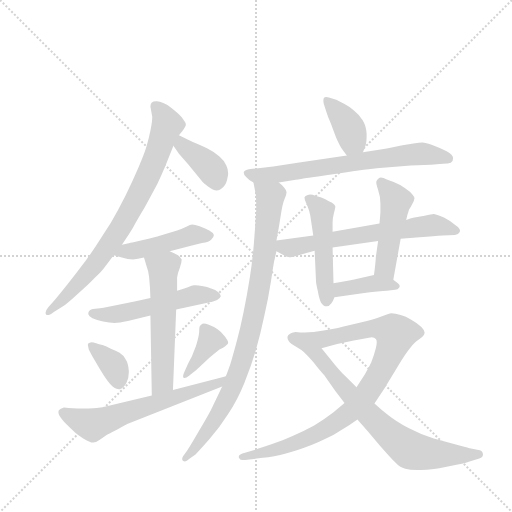
t = 0.00 s
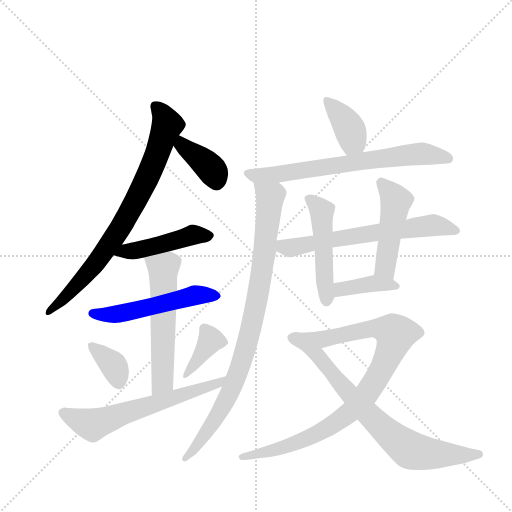
t = 2.44 s
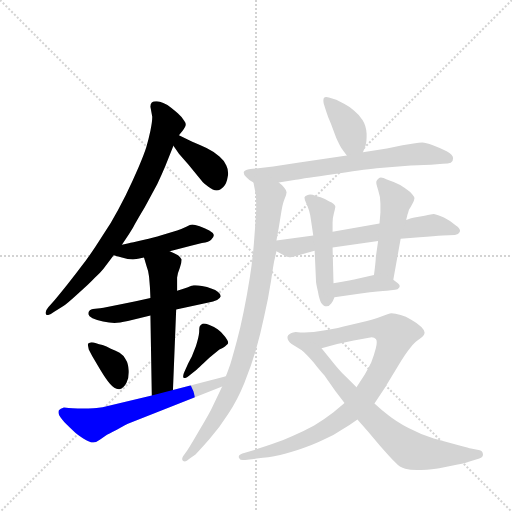
t = 4.88 s
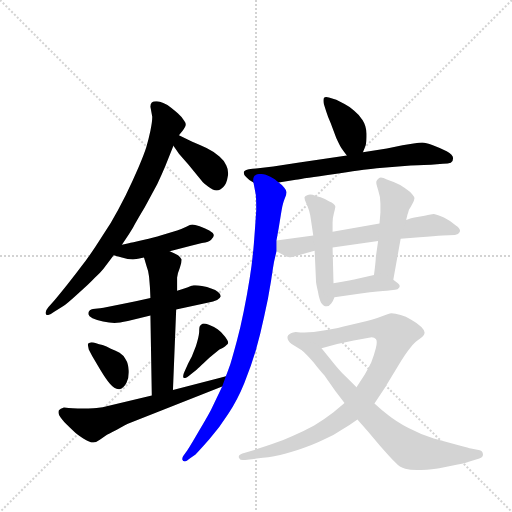
t = 7.32 s
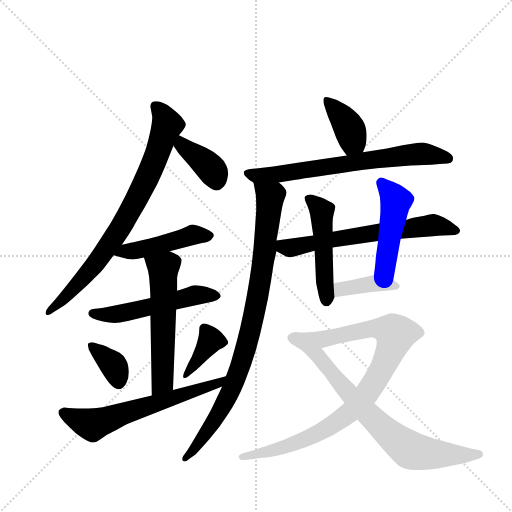
t = 9.76 s
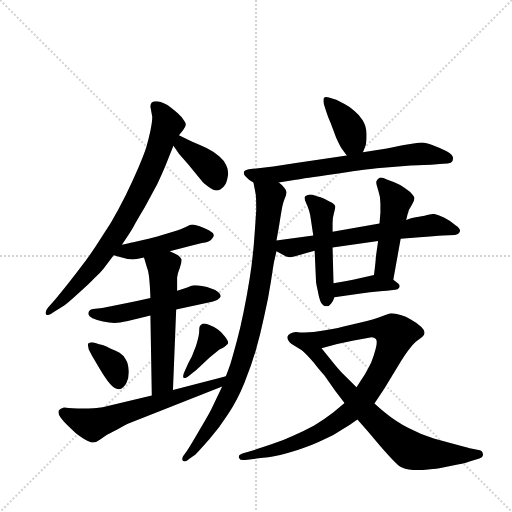
t = 12.21 s

The animated SVG that drew these frames (rendered in a browser with its animation timeline set to each time). Animation: 17 CSS @keyframes rules; one cycle of 12.21 s.

<svg version="1.1" viewBox="0 0 1024 1024" xmlns="http://www.w3.org/2000/svg">
  <g stroke="lightgray" stroke-dasharray="1,1" stroke-width="1" transform="scale(4, 4)">
    <line x1="0" y1="0" x2="256" y2="256"></line>
    <line x1="256" y1="0" x2="0" y2="256"></line>
    <line x1="128" y1="0" x2="128" y2="256"></line>
    <line x1="0" y1="128" x2="256" y2="128"></line>
  </g>
  <g transform="scale(0.92, -0.92) translate(60, -900)">
    <style type="text/css">
      
        @keyframes keyframes0 {
          from {
            stroke: blue;
            stroke-dashoffset: 795;
            stroke-width: 128;
          }
          72% {
            animation-timing-function: step-end;
            stroke: blue;
            stroke-dashoffset: 0;
            stroke-width: 128;
          }
          to {
            stroke: black;
            stroke-width: 1024;
          }
        }
        #make-me-a-hanzi-animation-0 {
          animation: keyframes0 0.89697265625s both;
          animation-delay: 0s;
          animation-timing-function: linear;
        }
      
        @keyframes keyframes1 {
          from {
            stroke: blue;
            stroke-dashoffset: 384;
            stroke-width: 128;
          }
          56% {
            animation-timing-function: step-end;
            stroke: blue;
            stroke-dashoffset: 0;
            stroke-width: 128;
          }
          to {
            stroke: black;
            stroke-width: 1024;
          }
        }
        #make-me-a-hanzi-animation-1 {
          animation: keyframes1 0.5625s both;
          animation-delay: 0.89697265625s;
          animation-timing-function: linear;
        }
      
        @keyframes keyframes2 {
          from {
            stroke: blue;
            stroke-dashoffset: 463;
            stroke-width: 128;
          }
          60% {
            animation-timing-function: step-end;
            stroke: blue;
            stroke-dashoffset: 0;
            stroke-width: 128;
          }
          to {
            stroke: black;
            stroke-width: 1024;
          }
        }
        #make-me-a-hanzi-animation-2 {
          animation: keyframes2 0.6267903645833334s both;
          animation-delay: 1.45947265625s;
          animation-timing-function: linear;
        }
      
        @keyframes keyframes3 {
          from {
            stroke: blue;
            stroke-dashoffset: 530;
            stroke-width: 128;
          }
          63% {
            animation-timing-function: step-end;
            stroke: blue;
            stroke-dashoffset: 0;
            stroke-width: 128;
          }
          to {
            stroke: black;
            stroke-width: 1024;
          }
        }
        #make-me-a-hanzi-animation-3 {
          animation: keyframes3 0.6813151041666666s both;
          animation-delay: 2.0862630208333335s;
          animation-timing-function: linear;
        }
      
        @keyframes keyframes4 {
          from {
            stroke: blue;
            stroke-dashoffset: 570;
            stroke-width: 128;
          }
          65% {
            animation-timing-function: step-end;
            stroke: blue;
            stroke-dashoffset: 0;
            stroke-width: 128;
          }
          to {
            stroke: black;
            stroke-width: 1024;
          }
        }
        #make-me-a-hanzi-animation-4 {
          animation: keyframes4 0.7138671875s both;
          animation-delay: 2.767578125s;
          animation-timing-function: linear;
        }
      
        @keyframes keyframes5 {
          from {
            stroke: blue;
            stroke-dashoffset: 361;
            stroke-width: 128;
          }
          54% {
            animation-timing-function: step-end;
            stroke: blue;
            stroke-dashoffset: 0;
            stroke-width: 128;
          }
          to {
            stroke: black;
            stroke-width: 1024;
          }
        }
        #make-me-a-hanzi-animation-5 {
          animation: keyframes5 0.5437825520833334s both;
          animation-delay: 3.4814453125s;
          animation-timing-function: linear;
        }
      
        @keyframes keyframes6 {
          from {
            stroke: blue;
            stroke-dashoffset: 383;
            stroke-width: 128;
          }
          55% {
            animation-timing-function: step-end;
            stroke: blue;
            stroke-dashoffset: 0;
            stroke-width: 128;
          }
          to {
            stroke: black;
            stroke-width: 1024;
          }
        }
        #make-me-a-hanzi-animation-6 {
          animation: keyframes6 0.5616861979166666s both;
          animation-delay: 4.025227864583333s;
          animation-timing-function: linear;
        }
      
        @keyframes keyframes7 {
          from {
            stroke: blue;
            stroke-dashoffset: 628;
            stroke-width: 128;
          }
          67% {
            animation-timing-function: step-end;
            stroke: blue;
            stroke-dashoffset: 0;
            stroke-width: 128;
          }
          to {
            stroke: black;
            stroke-width: 1024;
          }
        }
        #make-me-a-hanzi-animation-7 {
          animation: keyframes7 0.7610677083333334s both;
          animation-delay: 4.5869140625s;
          animation-timing-function: linear;
        }
      
        @keyframes keyframes8 {
          from {
            stroke: blue;
            stroke-dashoffset: 388;
            stroke-width: 128;
          }
          56% {
            animation-timing-function: step-end;
            stroke: blue;
            stroke-dashoffset: 0;
            stroke-width: 128;
          }
          to {
            stroke: black;
            stroke-width: 1024;
          }
        }
        #make-me-a-hanzi-animation-8 {
          animation: keyframes8 0.5657552083333334s both;
          animation-delay: 5.347981770833333s;
          animation-timing-function: linear;
        }
      
        @keyframes keyframes9 {
          from {
            stroke: blue;
            stroke-dashoffset: 701;
            stroke-width: 128;
          }
          70% {
            animation-timing-function: step-end;
            stroke: blue;
            stroke-dashoffset: 0;
            stroke-width: 128;
          }
          to {
            stroke: black;
            stroke-width: 1024;
          }
        }
        #make-me-a-hanzi-animation-9 {
          animation: keyframes9 0.8204752604166666s both;
          animation-delay: 5.913736979166666s;
          animation-timing-function: linear;
        }
      
        @keyframes keyframes10 {
          from {
            stroke: blue;
            stroke-dashoffset: 908;
            stroke-width: 128;
          }
          75% {
            animation-timing-function: step-end;
            stroke: blue;
            stroke-dashoffset: 0;
            stroke-width: 128;
          }
          to {
            stroke: black;
            stroke-width: 1024;
          }
        }
        #make-me-a-hanzi-animation-10 {
          animation: keyframes10 0.9889322916666666s both;
          animation-delay: 6.734212239583333s;
          animation-timing-function: linear;
        }
      
        @keyframes keyframes11 {
          from {
            stroke: blue;
            stroke-dashoffset: 646;
            stroke-width: 128;
          }
          68% {
            animation-timing-function: step-end;
            stroke: blue;
            stroke-dashoffset: 0;
            stroke-width: 128;
          }
          to {
            stroke: black;
            stroke-width: 1024;
          }
        }
        #make-me-a-hanzi-animation-11 {
          animation: keyframes11 0.7757161458333334s both;
          animation-delay: 7.72314453125s;
          animation-timing-function: linear;
        }
      
        @keyframes keyframes12 {
          from {
            stroke: blue;
            stroke-dashoffset: 494;
            stroke-width: 128;
          }
          62% {
            animation-timing-function: step-end;
            stroke: blue;
            stroke-dashoffset: 0;
            stroke-width: 128;
          }
          to {
            stroke: black;
            stroke-width: 1024;
          }
        }
        #make-me-a-hanzi-animation-12 {
          animation: keyframes12 0.6520182291666666s both;
          animation-delay: 8.498860677083334s;
          animation-timing-function: linear;
        }
      
        @keyframes keyframes13 {
          from {
            stroke: blue;
            stroke-dashoffset: 476;
            stroke-width: 128;
          }
          61% {
            animation-timing-function: step-end;
            stroke: blue;
            stroke-dashoffset: 0;
            stroke-width: 128;
          }
          to {
            stroke: black;
            stroke-width: 1024;
          }
        }
        #make-me-a-hanzi-animation-13 {
          animation: keyframes13 0.6373697916666666s both;
          animation-delay: 9.15087890625s;
          animation-timing-function: linear;
        }
      
        @keyframes keyframes14 {
          from {
            stroke: blue;
            stroke-dashoffset: 392;
            stroke-width: 128;
          }
          56% {
            animation-timing-function: step-end;
            stroke: blue;
            stroke-dashoffset: 0;
            stroke-width: 128;
          }
          to {
            stroke: black;
            stroke-width: 1024;
          }
        }
        #make-me-a-hanzi-animation-14 {
          animation: keyframes14 0.5690104166666666s both;
          animation-delay: 9.788248697916666s;
          animation-timing-function: linear;
        }
      
        @keyframes keyframes15 {
          from {
            stroke: blue;
            stroke-dashoffset: 942;
            stroke-width: 128;
          }
          75% {
            animation-timing-function: step-end;
            stroke: blue;
            stroke-dashoffset: 0;
            stroke-width: 128;
          }
          to {
            stroke: black;
            stroke-width: 1024;
          }
        }
        #make-me-a-hanzi-animation-15 {
          animation: keyframes15 1.0166015625s both;
          animation-delay: 10.357259114583332s;
          animation-timing-function: linear;
        }
      
        @keyframes keyframes16 {
          from {
            stroke: blue;
            stroke-dashoffset: 714;
            stroke-width: 128;
          }
          70% {
            animation-timing-function: step-end;
            stroke: blue;
            stroke-dashoffset: 0;
            stroke-width: 128;
          }
          to {
            stroke: black;
            stroke-width: 1024;
          }
        }
        #make-me-a-hanzi-animation-16 {
          animation: keyframes16 0.8310546875s both;
          animation-delay: 11.373860677083332s;
          animation-timing-function: linear;
        }
      
    </style>
    
      <path d="M 205 368 L 213 380 Q 220 390 229 405 Q 237 420 255 450 L 282 500 Q 291 519 299 538 L 317 583 L 329 606 L 337 616 Q 343 624 343 626 Q 344 627 344 629 Q 344 633 340 638 Q 335 646 327 653 Q 320 660 312 666 Q 305 672 295 676 Q 287 680 281 680 L 279 680 Q 273 680 270 677 Q 267 674 267 668 L 271 646 Q 271 635 267 616 Q 263 597 258 580 Q 253 564 241 536 Q 229 508 213 475 Q 197 443 181 416 L 147 363 Q 129 336 117 321 Q 106 306 86 281 Q 66 256 59 248 L 45 232 Q 39 225 39 220 Q 39 218 40 217 Q 41 215 43 215 Q 48 215 57 222 L 77 234 Q 86 240 110 262 Q 135 284 145 295 Q 157 306 165 316 Q 173 326 187 345 L 205 368 Z" fill="lightgray"></path>
    
      <path d="M 317 583 L 329 566 L 349 543 L 381 504 Q 385 500 393 494 Q 403 486 411 486 Q 419 486 426 494 Q 433 502 435 516 Q 436 520 436 523 Q 436 532 432 540 Q 428 551 417 560 Q 405 570 389 578 Q 373 586 358 592 L 329 606 C 302 619 300 608 317 583 Z" fill="lightgray"></path>
    
      <path d="M 309 354 L 353 365 L 379 372 Q 395 374 399 379 Q 405 384 405 389 Q 404 394 395 399 Q 385 404 374 408 Q 363 412 358 412 Q 354 412 345 407 Q 335 402 325 399 L 289 388 Q 277 384 251 378 Q 225 372 220 371 L 205 368 C 176 362 158 353 187 345 L 205 340 Q 218 336 229 336 Q 239 337 253 340 L 309 354 Z" fill="lightgray"></path>
    
      <path d="M 323 227 L 391 242 Q 405 244 412 248 Q 419 252 420 256 Q 420 260 414 265 Q 409 270 399 273 Q 391 276 379 278 Q 371 280 365 280 L 361 280 Q 359 280 347 275 Q 335 271 325 268 L 267 252 L 235 245 L 211 240 L 165 231 Q 159 230 147 229 Q 136 228 134 224 Q 132 222 132 219 L 132 217 Q 133 213 141 208 Q 150 204 164 201 Q 178 198 189 198 Q 199 198 218 202 L 267 214 L 323 227 Z" fill="lightgray"></path>
    
      <path d="M 316 52 L 323 227 L 325 268 L 325 297 Q 326 306 331 318 Q 335 330 335 336 Q 333 340 327 345 Q 319 350 309 354 C 282 366 244 369 253 340 L 259 320 Q 263 310 264 299 Q 265 288 266 275 L 267 252 L 267 214 L 270 40 C 271 10 315 22 316 52 Z" fill="lightgray"></path>
    
      <path d="M 131 152 Q 131 149 133 140 Q 137 132 141 125 L 158 96 Q 172 73 178 67 Q 189 54 198 54 L 200 54 Q 209 56 215 68 Q 220 77 220 90 L 220 94 Q 219 110 213 119 Q 208 128 200 133 Q 192 138 181 142 Q 171 147 163 150 Q 155 152 149 154 Q 143 156 139 156 Q 137 156 135 155 Q 131 153 131 152 Z" fill="lightgray"></path>
    
      <path d="M 368 97 Q 371 100 383 111 Q 395 123 403 129 Q 410 134 417 140 Q 425 144 429 147 Q 433 150 435 152 Q 436 154 436 155 Q 436 158 434 161 Q 431 167 426 172 Q 421 178 413 184 Q 405 190 394 194 Q 387 197 383 197 Q 381 197 380 196 Q 377 194 375 192 Q 373 190 373 178 Q 372 166 366 148 L 357 125 L 349 110 L 341 92 Q 338 86 338 82 Q 338 80 339 79 Q 340 78 341 78 Q 345 78 351 83 L 368 97 Z" fill="lightgray"></path>
    
      <path d="M 431 82 L 419 79 L 316 52 L 270 40 L 172 17 Q 165 15 150 13 Q 135 12 128 12 L 109 12 Q 97 12 89 13 Q 81 14 79 14 Q 71 12 68 8 Q 67 6 67 4 Q 67 1 69 -3 Q 73 -10 84 -22 Q 96 -34 102 -39 Q 107 -44 121 -53 Q 135 -62 143 -62 Q 149 -62 157 -56 L 171 -46 Q 174 -44 194 -34 Q 213 -23 218 -21 L 423 60 C 451 71 460 89 431 82 Z" fill="lightgray"></path>
    
      <path d="M 729 569 L 735 584 Q 737 592 737 602 L 737 609 Q 736 627 728 639 Q 720 651 710 659 Q 701 668 689 674 L 671 683 L 655 688 Q 652 689 649 689 Q 646 689 644 687 Q 643 685 643 681 Q 643 678 644 674 L 649 658 Q 652 648 659 632 L 671 600 Q 678 585 682 578 Q 686 572 694 562 C 713 538 718 541 729 569 Z" fill="lightgray"></path>
    
      <path d="M 546 503 L 583 509 Q 600 512 664 521 Q 727 531 759 534 L 833 540 Q 868 542 877 542 L 903 544 Q 915 544 920 546 Q 925 549 925 556 Q 925 563 911 571 Q 897 578 881 584 Q 865 590 858 590 Q 852 590 839 588 L 815 584 L 781 577 L 729 569 L 694 562 L 587 546 L 534 538 L 489 533 Q 471 531 470 526 L 470 524 Q 470 520 475 515 Q 481 508 491 503 C 502 496 516 498 546 503 Z" fill="lightgray"></path>
    
      <path d="M 423 60 L 403 18 Q 397 4 374 -34 Q 352 -72 345 -82 L 338 -92 Q 336 -95 336 -98 Q 336 -100 338 -102 Q 340 -103 342 -103 Q 346 -103 351 -98 L 365 -88 Q 373 -80 395 -55 Q 417 -30 436 0 Q 456 30 471 67 Q 486 104 496 138 Q 506 173 514 211 Q 523 249 529 288 Q 535 328 536 332 Q 537 336 541 354 L 541 377 L 546 405 L 551 436 Q 554 456 558 466 Q 563 476 563 482 Q 563 486 558 492 Q 553 498 546 503 C 525 524 485 532 491 503 L 496 477 Q 497 470 497 443 Q 495 410 492 372 Q 489 334 483 296 Q 477 258 470 224 Q 463 189 455 159 Q 447 129 441 109 Q 434 89 431 82 L 423 60 Z" fill="lightgray"></path>
    
      <path d="M 541 354 L 555 346 Q 562 341 569 341 L 572 341 Q 581 342 593 346 Q 605 350 624 355 L 663 362 L 762 376 L 811 381 L 852 384 Q 885 387 903 388 L 929 389 Q 936 389 939 395 Q 940 397 940 399 Q 940 404 931 410 Q 919 420 905 427 Q 891 434 883 435 Q 879 435 863 431 L 841 427 Q 835 426 823 422 L 765 414 L 663 396 L 621 388 L 541 377 C 511 373 515 369 541 354 Z" fill="lightgray"></path>
    
      <path d="M 624 355 L 627 288 Q 627 284 631 267 Q 634 250 638 242 Q 643 234 650 234 Q 656 234 660 240 Q 664 245 667 254 L 665 284 L 663 362 L 663 396 L 663 416 Q 663 426 666 437 Q 669 448 669 451 Q 667 458 656 462 Q 646 468 637 471 L 627 474 Q 619 477 614 477 Q 611 477 609 476 Q 603 474 602 471 L 602 470 Q 602 466 605 460 Q 609 452 612 442 Q 615 432 616 422 L 621 388 L 624 355 Z" fill="lightgray"></path>
    
      <path d="M 795 292 L 811 381 L 823 422 L 826 434 Q 827 436 829 444 Q 833 450 836 456 Q 841 465 841 469 Q 841 473 831 483 Q 820 492 810 498 Q 799 504 781 510 Q 773 514 768 514 Q 765 514 763 512 Q 759 509 758 505 L 758 503 Q 758 499 762 487 Q 767 473 767 457 L 767 438 L 765 414 L 762 376 L 757 341 Q 757 334 753 302 C 749 272 790 262 795 292 Z" fill="lightgray"></path>
    
      <path d="M 667 254 L 724 262 Q 768 268 781 268 L 799 270 Q 805 270 808 275 Q 809 277 809 278 Q 809 281 805 284 L 795 292 C 776 307 776 307 753 302 L 717 294 Q 707 291 665 284 C 635 279 637 250 667 254 Z" fill="lightgray"></path>
    
      <path d="M 689 24 L 665 4 Q 647 -10 623 -25 Q 597 -39 576 -48 Q 555 -58 530 -66 Q 506 -74 493 -78 L 467 -86 Q 459 -89 459 -93 Q 459 -95 460 -96 Q 462 -100 468 -100 L 473 -100 L 498 -97 Q 527 -94 541 -91 Q 555 -88 587 -78 Q 619 -68 643 -56 Q 666 -46 683 -34 Q 701 -24 717 -12 L 754 23 L 776 56 L 805 104 Q 822 132 833 145 Q 843 158 852 163 Q 860 168 861 171 Q 863 174 863 177 Q 863 182 856 189 Q 847 198 834 205 Q 822 212 811 215 Q 799 219 791 219 Q 785 218 769 212 Q 753 206 724 199 L 687 190 Q 682 188 647 182 L 622 178 Q 611 177 602 177 L 593 177 Q 587 178 583 178 Q 579 178 577 177 Q 567 174 565 168 L 565 166 Q 565 160 574 152 L 597 138 C 604 134 610 135 639 143 L 673 152 L 709 160 L 742 166 Q 745 167 748 167 Q 754 167 757 163 Q 759 161 759 156 Q 759 151 757 143 Q 753 127 747 112 Q 740 98 733 86 L 715 58 L 689 24 Z" fill="lightgray"></path>
    
      <path d="M 717 -12 L 739 -37 L 767 -70 Q 788 -94 799 -105 Q 809 -116 821 -119 Q 831 -122 847 -122 L 856 -122 Q 882 -120 895 -118 L 935 -110 Q 955 -106 959 -104 L 982 -97 Q 990 -94 990 -88 Q 989 -80 983 -79 L 964 -75 Q 959 -74 941 -69 L 883 -53 Q 853 -44 827 -30 Q 800 -15 785 -3 Q 769 9 754 23 L 715 58 L 691 82 Q 682 90 668 107 L 639 143 C 620 166 576 159 597 138 Q 605 131 621 113 Q 635 95 645 84 L 669 50 L 689 24 L 717 -12 Z" fill="lightgray"></path>
    
    
      <clipPath id="make-me-a-hanzi-clip-0">
        <path d="M 205 368 L 213 380 Q 220 390 229 405 Q 237 420 255 450 L 282 500 Q 291 519 299 538 L 317 583 L 329 606 L 337 616 Q 343 624 343 626 Q 344 627 344 629 Q 344 633 340 638 Q 335 646 327 653 Q 320 660 312 666 Q 305 672 295 676 Q 287 680 281 680 L 279 680 Q 273 680 270 677 Q 267 674 267 668 L 271 646 Q 271 635 267 616 Q 263 597 258 580 Q 253 564 241 536 Q 229 508 213 475 Q 197 443 181 416 L 147 363 Q 129 336 117 321 Q 106 306 86 281 Q 66 256 59 248 L 45 232 Q 39 225 39 220 Q 39 218 40 217 Q 41 215 43 215 Q 48 215 57 222 L 77 234 Q 86 240 110 262 Q 135 284 145 295 Q 157 306 165 316 Q 173 326 187 345 L 205 368 Z"></path>
      </clipPath>
      <path clip-path="url(#make-me-a-hanzi-clip-0)" d="M 278 670 L 304 628 L 262 517 L 231 455 L 175 364 L 136 313 L 44 220" fill="none" id="make-me-a-hanzi-animation-0" stroke-dasharray="667 1334" stroke-linecap="round"></path>
    
      <clipPath id="make-me-a-hanzi-clip-1">
        <path d="M 317 583 L 329 566 L 349 543 L 381 504 Q 385 500 393 494 Q 403 486 411 486 Q 419 486 426 494 Q 433 502 435 516 Q 436 520 436 523 Q 436 532 432 540 Q 428 551 417 560 Q 405 570 389 578 Q 373 586 358 592 L 329 606 C 302 619 300 608 317 583 Z"></path>
      </clipPath>
      <path clip-path="url(#make-me-a-hanzi-clip-1)" d="M 331 598 L 340 580 L 399 533 L 411 503" fill="none" id="make-me-a-hanzi-animation-1" stroke-dasharray="256 512" stroke-linecap="round"></path>
    
      <clipPath id="make-me-a-hanzi-clip-2">
        <path d="M 309 354 L 353 365 L 379 372 Q 395 374 399 379 Q 405 384 405 389 Q 404 394 395 399 Q 385 404 374 408 Q 363 412 358 412 Q 354 412 345 407 Q 335 402 325 399 L 289 388 Q 277 384 251 378 Q 225 372 220 371 L 205 368 C 176 362 158 353 187 345 L 205 340 Q 218 336 229 336 Q 239 337 253 340 L 309 354 Z"></path>
      </clipPath>
      <path clip-path="url(#make-me-a-hanzi-clip-2)" d="M 193 350 L 256 359 L 359 390 L 395 389" fill="none" id="make-me-a-hanzi-animation-2" stroke-dasharray="335 670" stroke-linecap="round"></path>
    
      <clipPath id="make-me-a-hanzi-clip-3">
        <path d="M 323 227 L 391 242 Q 405 244 412 248 Q 419 252 420 256 Q 420 260 414 265 Q 409 270 399 273 Q 391 276 379 278 Q 371 280 365 280 L 361 280 Q 359 280 347 275 Q 335 271 325 268 L 267 252 L 235 245 L 211 240 L 165 231 Q 159 230 147 229 Q 136 228 134 224 Q 132 222 132 219 L 132 217 Q 133 213 141 208 Q 150 204 164 201 Q 178 198 189 198 Q 199 198 218 202 L 267 214 L 323 227 Z"></path>
      </clipPath>
      <path clip-path="url(#make-me-a-hanzi-clip-3)" d="M 142 218 L 206 219 L 361 258 L 411 257" fill="none" id="make-me-a-hanzi-animation-3" stroke-dasharray="402 804" stroke-linecap="round"></path>
    
      <clipPath id="make-me-a-hanzi-clip-4">
        <path d="M 316 52 L 323 227 L 325 268 L 325 297 Q 326 306 331 318 Q 335 330 335 336 Q 333 340 327 345 Q 319 350 309 354 C 282 366 244 369 253 340 L 259 320 Q 263 310 264 299 Q 265 288 266 275 L 267 252 L 267 214 L 270 40 C 271 10 315 22 316 52 Z"></path>
      </clipPath>
      <path clip-path="url(#make-me-a-hanzi-clip-4)" d="M 261 337 L 295 317 L 294 77 L 276 48" fill="none" id="make-me-a-hanzi-animation-4" stroke-dasharray="442 884" stroke-linecap="round"></path>
    
      <clipPath id="make-me-a-hanzi-clip-5">
        <path d="M 131 152 Q 131 149 133 140 Q 137 132 141 125 L 158 96 Q 172 73 178 67 Q 189 54 198 54 L 200 54 Q 209 56 215 68 Q 220 77 220 90 L 220 94 Q 219 110 213 119 Q 208 128 200 133 Q 192 138 181 142 Q 171 147 163 150 Q 155 152 149 154 Q 143 156 139 156 Q 137 156 135 155 Q 131 153 131 152 Z"></path>
      </clipPath>
      <path clip-path="url(#make-me-a-hanzi-clip-5)" d="M 138 147 L 186 106 L 199 66" fill="none" id="make-me-a-hanzi-animation-5" stroke-dasharray="233 466" stroke-linecap="round"></path>
    
      <clipPath id="make-me-a-hanzi-clip-6">
        <path d="M 368 97 Q 371 100 383 111 Q 395 123 403 129 Q 410 134 417 140 Q 425 144 429 147 Q 433 150 435 152 Q 436 154 436 155 Q 436 158 434 161 Q 431 167 426 172 Q 421 178 413 184 Q 405 190 394 194 Q 387 197 383 197 Q 381 197 380 196 Q 377 194 375 192 Q 373 190 373 178 Q 372 166 366 148 L 357 125 L 349 110 L 341 92 Q 338 86 338 82 Q 338 80 339 79 Q 340 78 341 78 Q 345 78 351 83 L 368 97 Z"></path>
      </clipPath>
      <path clip-path="url(#make-me-a-hanzi-clip-6)" d="M 429 156 L 400 161 L 342 82" fill="none" id="make-me-a-hanzi-animation-6" stroke-dasharray="255 510" stroke-linecap="round"></path>
    
      <clipPath id="make-me-a-hanzi-clip-7">
        <path d="M 431 82 L 419 79 L 316 52 L 270 40 L 172 17 Q 165 15 150 13 Q 135 12 128 12 L 109 12 Q 97 12 89 13 Q 81 14 79 14 Q 71 12 68 8 Q 67 6 67 4 Q 67 1 69 -3 Q 73 -10 84 -22 Q 96 -34 102 -39 Q 107 -44 121 -53 Q 135 -62 143 -62 Q 149 -62 157 -56 L 171 -46 Q 174 -44 194 -34 Q 213 -23 218 -21 L 423 60 C 451 71 460 89 431 82 Z"></path>
      </clipPath>
      <path clip-path="url(#make-me-a-hanzi-clip-7)" d="M 78 3 L 141 -23 L 412 66 L 426 78" fill="none" id="make-me-a-hanzi-animation-7" stroke-dasharray="500 1000" stroke-linecap="round"></path>
    
      <clipPath id="make-me-a-hanzi-clip-8">
        <path d="M 729 569 L 735 584 Q 737 592 737 602 L 737 609 Q 736 627 728 639 Q 720 651 710 659 Q 701 668 689 674 L 671 683 L 655 688 Q 652 689 649 689 Q 646 689 644 687 Q 643 685 643 681 Q 643 678 644 674 L 649 658 Q 652 648 659 632 L 671 600 Q 678 585 682 578 Q 686 572 694 562 C 713 538 718 541 729 569 Z"></path>
      </clipPath>
      <path clip-path="url(#make-me-a-hanzi-clip-8)" d="M 648 683 L 698 624 L 706 592 L 698 572" fill="none" id="make-me-a-hanzi-animation-8" stroke-dasharray="260 520" stroke-linecap="round"></path>
    
      <clipPath id="make-me-a-hanzi-clip-9">
        <path d="M 546 503 L 583 509 Q 600 512 664 521 Q 727 531 759 534 L 833 540 Q 868 542 877 542 L 903 544 Q 915 544 920 546 Q 925 549 925 556 Q 925 563 911 571 Q 897 578 881 584 Q 865 590 858 590 Q 852 590 839 588 L 815 584 L 781 577 L 729 569 L 694 562 L 587 546 L 534 538 L 489 533 Q 471 531 470 526 L 470 524 Q 470 520 475 515 Q 481 508 491 503 C 502 496 516 498 546 503 Z"></path>
      </clipPath>
      <path clip-path="url(#make-me-a-hanzi-clip-9)" d="M 475 525 L 494 518 L 549 521 L 856 566 L 914 555" fill="none" id="make-me-a-hanzi-animation-9" stroke-dasharray="573 1146" stroke-linecap="round"></path>
    
      <clipPath id="make-me-a-hanzi-clip-10">
        <path d="M 423 60 L 403 18 Q 397 4 374 -34 Q 352 -72 345 -82 L 338 -92 Q 336 -95 336 -98 Q 336 -100 338 -102 Q 340 -103 342 -103 Q 346 -103 351 -98 L 365 -88 Q 373 -80 395 -55 Q 417 -30 436 0 Q 456 30 471 67 Q 486 104 496 138 Q 506 173 514 211 Q 523 249 529 288 Q 535 328 536 332 Q 537 336 541 354 L 541 377 L 546 405 L 551 436 Q 554 456 558 466 Q 563 476 563 482 Q 563 486 558 492 Q 553 498 546 503 C 525 524 485 532 491 503 L 496 477 Q 497 470 497 443 Q 495 410 492 372 Q 489 334 483 296 Q 477 258 470 224 Q 463 189 455 159 Q 447 129 441 109 Q 434 89 431 82 L 423 60 Z"></path>
      </clipPath>
      <path clip-path="url(#make-me-a-hanzi-clip-10)" d="M 498 498 L 528 472 L 516 352 L 481 165 L 449 68 L 424 16 L 369 -68 L 341 -98" fill="none" id="make-me-a-hanzi-animation-10" stroke-dasharray="780 1560" stroke-linecap="round"></path>
    
      <clipPath id="make-me-a-hanzi-clip-11">
        <path d="M 541 354 L 555 346 Q 562 341 569 341 L 572 341 Q 581 342 593 346 Q 605 350 624 355 L 663 362 L 762 376 L 811 381 L 852 384 Q 885 387 903 388 L 929 389 Q 936 389 939 395 Q 940 397 940 399 Q 940 404 931 410 Q 919 420 905 427 Q 891 434 883 435 Q 879 435 863 431 L 841 427 Q 835 426 823 422 L 765 414 L 663 396 L 621 388 L 541 377 C 511 373 515 369 541 354 Z"></path>
      </clipPath>
      <path clip-path="url(#make-me-a-hanzi-clip-11)" d="M 549 371 L 557 363 L 573 361 L 688 384 L 882 411 L 930 400" fill="none" id="make-me-a-hanzi-animation-11" stroke-dasharray="518 1036" stroke-linecap="round"></path>
    
      <clipPath id="make-me-a-hanzi-clip-12">
        <path d="M 624 355 L 627 288 Q 627 284 631 267 Q 634 250 638 242 Q 643 234 650 234 Q 656 234 660 240 Q 664 245 667 254 L 665 284 L 663 362 L 663 396 L 663 416 Q 663 426 666 437 Q 669 448 669 451 Q 667 458 656 462 Q 646 468 637 471 L 627 474 Q 619 477 614 477 Q 611 477 609 476 Q 603 474 602 471 L 602 470 Q 602 466 605 460 Q 609 452 612 442 Q 615 432 616 422 L 621 388 L 624 355 Z"></path>
      </clipPath>
      <path clip-path="url(#make-me-a-hanzi-clip-12)" d="M 608 471 L 640 437 L 649 246" fill="none" id="make-me-a-hanzi-animation-12" stroke-dasharray="366 732" stroke-linecap="round"></path>
    
      <clipPath id="make-me-a-hanzi-clip-13">
        <path d="M 795 292 L 811 381 L 823 422 L 826 434 Q 827 436 829 444 Q 833 450 836 456 Q 841 465 841 469 Q 841 473 831 483 Q 820 492 810 498 Q 799 504 781 510 Q 773 514 768 514 Q 765 514 763 512 Q 759 509 758 505 L 758 503 Q 758 499 762 487 Q 767 473 767 457 L 767 438 L 765 414 L 762 376 L 757 341 Q 757 334 753 302 C 749 272 790 262 795 292 Z"></path>
      </clipPath>
      <path clip-path="url(#make-me-a-hanzi-clip-13)" d="M 767 504 L 801 463 L 778 325 L 790 301" fill="none" id="make-me-a-hanzi-animation-13" stroke-dasharray="348 696" stroke-linecap="round"></path>
    
      <clipPath id="make-me-a-hanzi-clip-14">
        <path d="M 667 254 L 724 262 Q 768 268 781 268 L 799 270 Q 805 270 808 275 Q 809 277 809 278 Q 809 281 805 284 L 795 292 C 776 307 776 307 753 302 L 717 294 Q 707 291 665 284 C 635 279 637 250 667 254 Z"></path>
      </clipPath>
      <path clip-path="url(#make-me-a-hanzi-clip-14)" d="M 673 262 L 681 272 L 739 282 L 803 278" fill="none" id="make-me-a-hanzi-animation-14" stroke-dasharray="264 528" stroke-linecap="round"></path>
    
      <clipPath id="make-me-a-hanzi-clip-15">
        <path d="M 689 24 L 665 4 Q 647 -10 623 -25 Q 597 -39 576 -48 Q 555 -58 530 -66 Q 506 -74 493 -78 L 467 -86 Q 459 -89 459 -93 Q 459 -95 460 -96 Q 462 -100 468 -100 L 473 -100 L 498 -97 Q 527 -94 541 -91 Q 555 -88 587 -78 Q 619 -68 643 -56 Q 666 -46 683 -34 Q 701 -24 717 -12 L 754 23 L 776 56 L 805 104 Q 822 132 833 145 Q 843 158 852 163 Q 860 168 861 171 Q 863 174 863 177 Q 863 182 856 189 Q 847 198 834 205 Q 822 212 811 215 Q 799 219 791 219 Q 785 218 769 212 Q 753 206 724 199 L 687 190 Q 682 188 647 182 L 622 178 Q 611 177 602 177 L 593 177 Q 587 178 583 178 Q 579 178 577 177 Q 567 174 565 168 L 565 166 Q 565 160 574 152 L 597 138 C 604 134 610 135 639 143 L 673 152 L 709 160 L 742 166 Q 745 167 748 167 Q 754 167 757 163 Q 759 161 759 156 Q 759 151 757 143 Q 753 127 747 112 Q 740 98 733 86 L 715 58 L 689 24 Z"></path>
      </clipPath>
      <path clip-path="url(#make-me-a-hanzi-clip-15)" d="M 575 167 L 602 157 L 755 187 L 787 182 L 799 171 L 758 75 L 706 9 L 679 -13 L 573 -68 L 466 -92" fill="none" id="make-me-a-hanzi-animation-15" stroke-dasharray="814 1628" stroke-linecap="round"></path>
    
      <clipPath id="make-me-a-hanzi-clip-16">
        <path d="M 717 -12 L 739 -37 L 767 -70 Q 788 -94 799 -105 Q 809 -116 821 -119 Q 831 -122 847 -122 L 856 -122 Q 882 -120 895 -118 L 935 -110 Q 955 -106 959 -104 L 982 -97 Q 990 -94 990 -88 Q 989 -80 983 -79 L 964 -75 Q 959 -74 941 -69 L 883 -53 Q 853 -44 827 -30 Q 800 -15 785 -3 Q 769 9 754 23 L 715 58 L 691 82 Q 682 90 668 107 L 639 143 C 620 166 576 159 597 138 Q 605 131 621 113 Q 635 95 645 84 L 669 50 L 689 24 L 717 -12 Z"></path>
      </clipPath>
      <path clip-path="url(#make-me-a-hanzi-clip-16)" d="M 611 132 L 632 126 L 732 9 L 831 -78 L 886 -87 L 981 -88" fill="none" id="make-me-a-hanzi-animation-16" stroke-dasharray="586 1172" stroke-linecap="round"></path>
    
  </g>
</svg>
